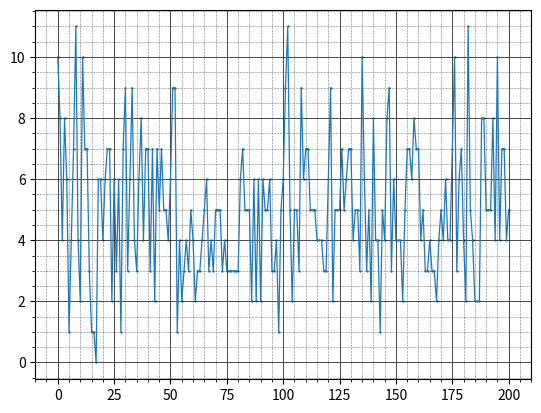

The script that saved this image:
import random
import numpy as np
import matplotlib.pyplot as plt

N = 200
n = 1000
A = []
for i in range(0, n):
    A.append(random.randint(0, N))
B = np.zeros(N + 1)
for i in range(0, n):
    B[A[i]] += 1
    
X = np.linspace(0, N, N + 1)
Y = np.array(B)

plt.scatter(X, Y, s = 0.5)
plt.plot(X, Y, linewidth = 0.9)

plt.minorticks_on()
plt.grid(which='major', color = 'k', linewidth = 0.5) 
plt.grid(which='minor', color = 'k', linestyle = ':', linewidth = 0.4) 

plt.savefig('Graph.png', dpi = 1000)
plt.show()
